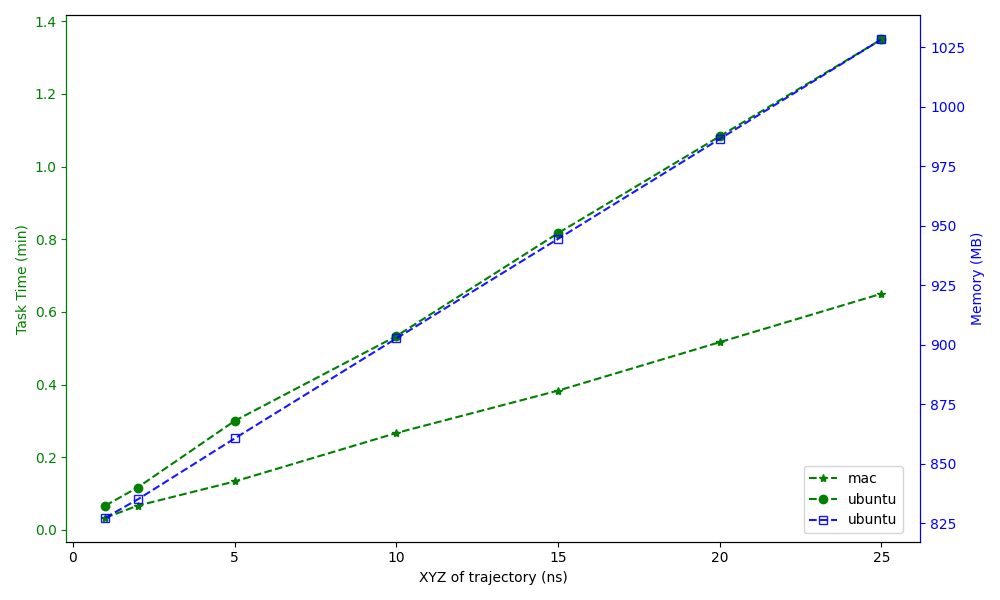

Values plotted in this chart, from the file beside it:
, Task Time (min), Task Time (min), Memory (MB)
, mac, ubuntu, ubuntu
XYZ of trajectory (ns), , , 
1, 0.03333, 0.06667, 827.4
2, 0.06667, 0.1167, 835.1
5, 0.1333, 0.3, 860.7
10, 0.2667, 0.5333, 902.7
15, 0.3833, 0.8167, 944.5
20, 0.5167, 1.083, 986.5
25, 0.65, 1.35, 1028
